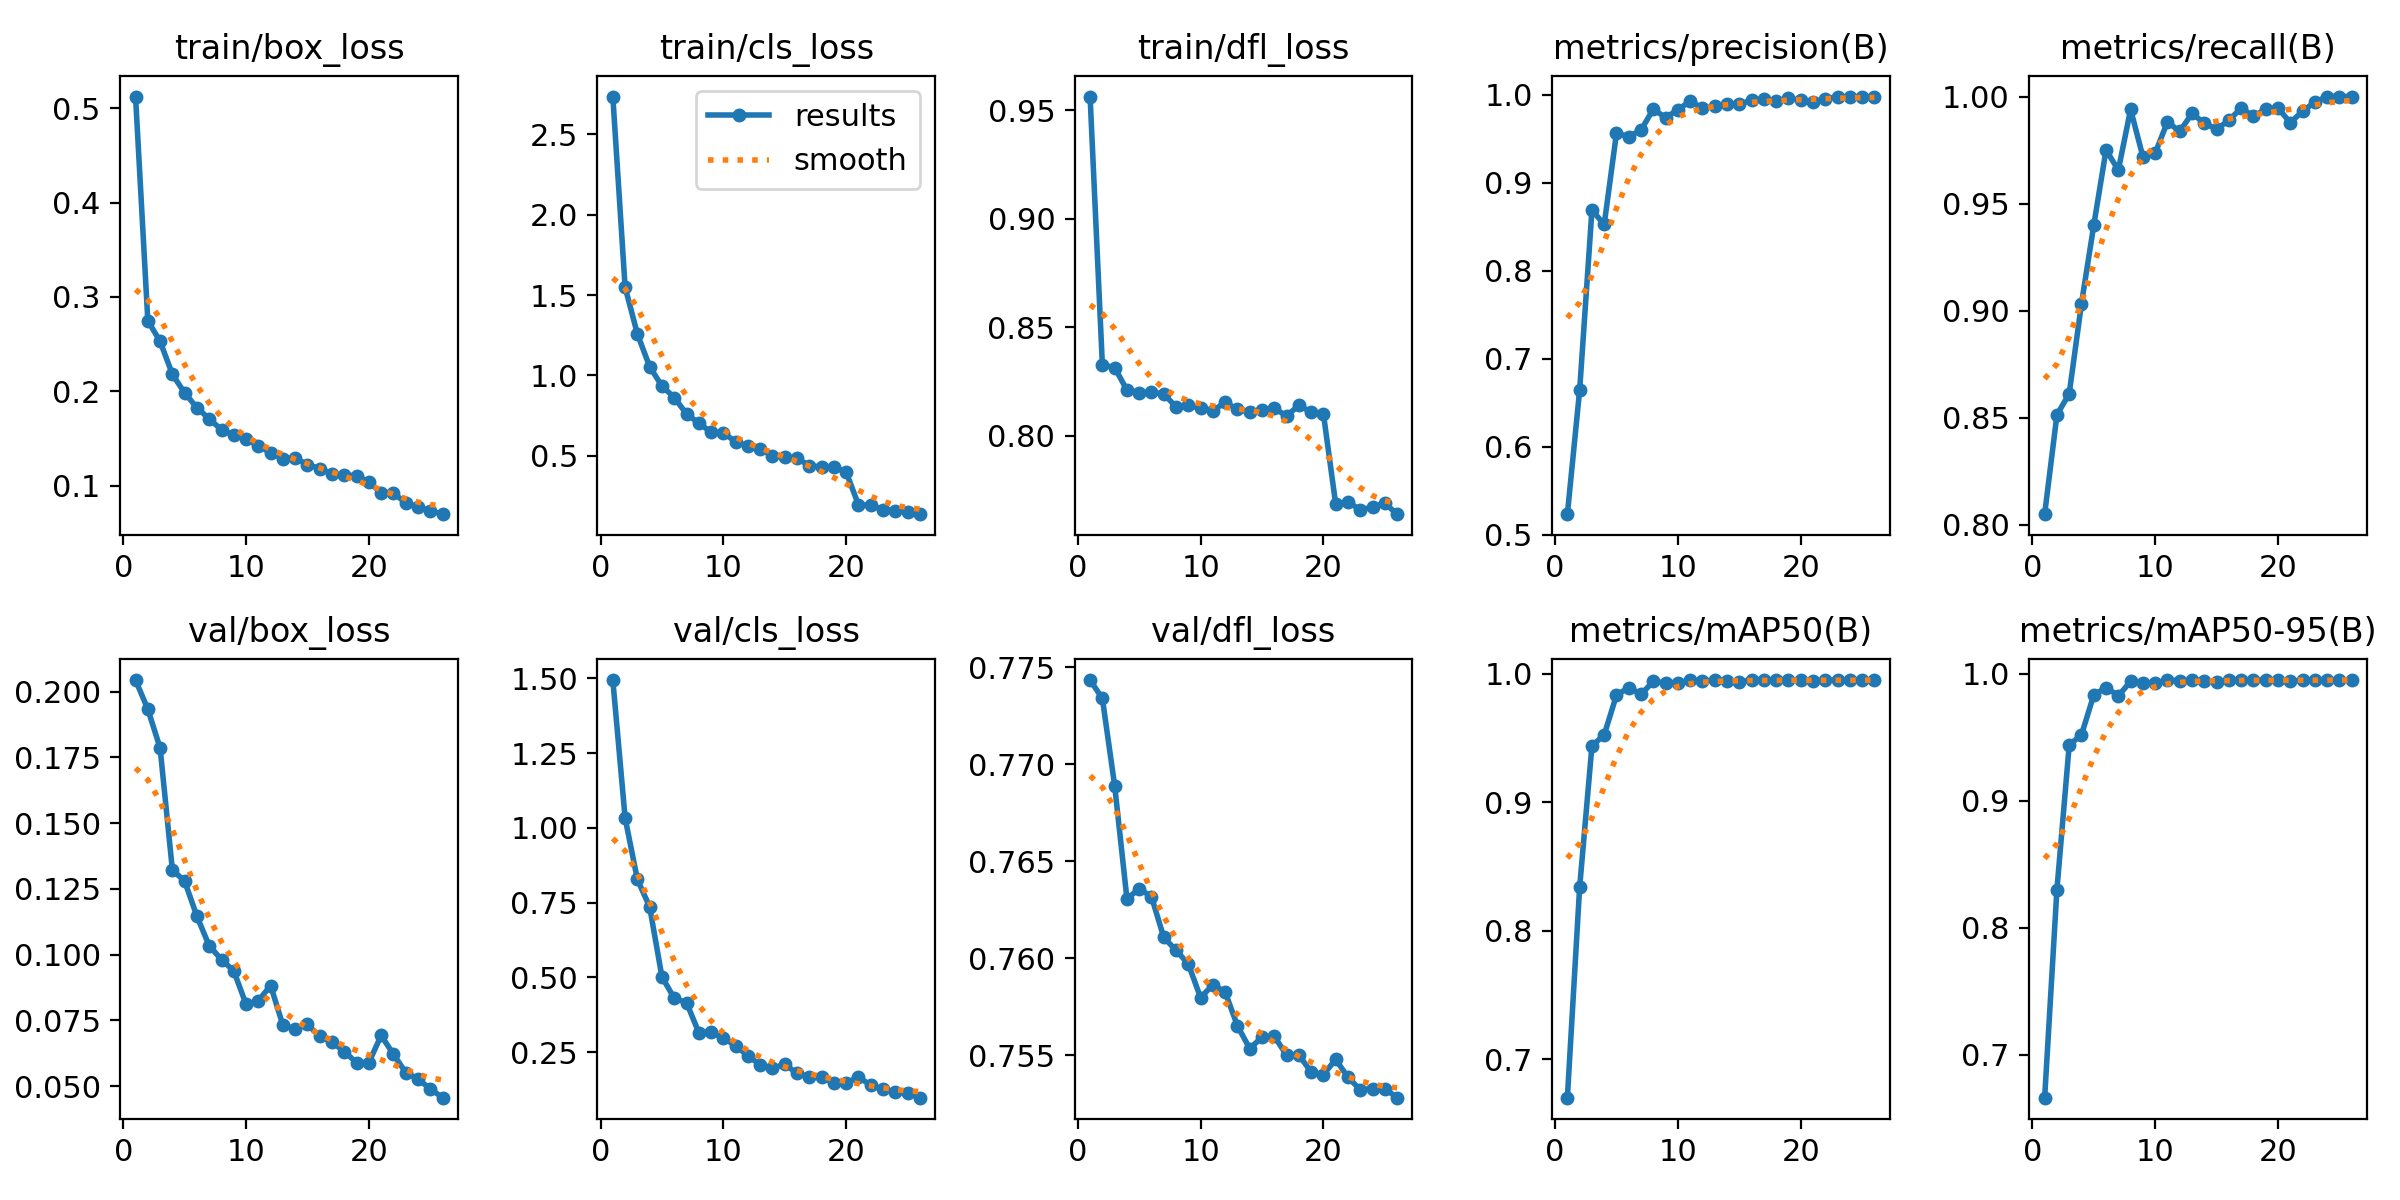

The table this chart was drawn from, first rows:
epoch, time, train/box_loss, train/cls_loss, train/dfl_loss, metrics/precision(B), metrics/recall(B), metrics/mAP50(B), metrics/mAP50-95(B), val/box_loss, val/cls_loss, val/dfl_loss, lr/pg0, lr/pg1, lr/pg2
1, 1343, 0.5122, 2.736, 0.9563, 0.5232, 0.805, 0.67, 0.6662, 0.2044, 1.495, 0.7743, 0.0002372, 0.0002372, 0.0002372
2, 2037, 0.275, 1.549, 0.8325, 0.6642, 0.8513, 0.8338, 0.83, 0.1933, 1.033, 0.7734, 0.0004595, 0.0004595, 0.0004595
3, 2718, 0.253, 1.258, 0.8314, 0.8689, 0.8612, 0.9438, 0.9438, 0.1785, 0.8276, 0.7689, 0.0006661, 0.0006661, 0.0006661
4, 3698, 0.2181, 1.054, 0.8209, 0.8527, 0.9033, 0.9523, 0.9519, 0.1322, 0.736, 0.7631, 0.0006433, 0.0006433, 0.0006433
5, 4651, 0.1984, 0.9336, 0.8198, 0.9565, 0.9399, 0.9833, 0.9832, 0.1279, 0.5018, 0.7636, 0.0006198, 0.0006198, 0.0006198
6, 5322, 0.1828, 0.8617, 0.8199, 0.9525, 0.975, 0.9891, 0.9891, 0.1146, 0.4305, 0.7632, 0.0005962, 0.0005962, 0.0005962
7, 5979, 0.171, 0.7602, 0.8192, 0.96, 0.9657, 0.984, 0.9826, 0.1033, 0.4159, 0.7611, 0.0005726, 0.0005726, 0.0005726
8, 6619, 0.1594, 0.7024, 0.8132, 0.9838, 0.994, 0.9939, 0.9939, 0.09813, 0.3154, 0.7604, 0.0005491, 0.0005491, 0.0005491
9, 7299, 0.1538, 0.6459, 0.8138, 0.974, 0.9719, 0.9928, 0.9925, 0.09379, 0.3179, 0.7597, 0.0005255, 0.0005255, 0.0005255
10, 7910, 0.1495, 0.6411, 0.8126, 0.9831, 0.9736, 0.9925, 0.9925, 0.08112, 0.2966, 0.758, 0.0005019, 0.0005019, 0.0005019
11, 8605, 0.1424, 0.5868, 0.8113, 0.9929, 0.9881, 0.9949, 0.9949, 0.08247, 0.2721, 0.7586, 0.0004784, 0.0004784, 0.0004784
12, 9277, 0.1351, 0.5583, 0.8154, 0.9849, 0.9837, 0.9945, 0.9945, 0.08826, 0.2373, 0.7582, 0.0004548, 0.0004548, 0.0004548
13, 9843, 0.1287, 0.5419, 0.812, 0.987, 0.9921, 0.9949, 0.9949, 0.07312, 0.2079, 0.7565, 0.0004313, 0.0004313, 0.0004313
14, 10633, 0.1293, 0.4998, 0.8108, 0.9895, 0.9876, 0.9945, 0.9945, 0.07178, 0.1964, 0.7553, 0.0004077, 0.0004077, 0.0004077
15, 11283, 0.1226, 0.4936, 0.8119, 0.9893, 0.9848, 0.9936, 0.9936, 0.07345, 0.2088, 0.7559, 0.0003841, 0.0003841, 0.0003841
16, 11906, 0.1184, 0.4831, 0.8126, 0.994, 0.9888, 0.995, 0.995, 0.06889, 0.1795, 0.756, 0.0003606, 0.0003606, 0.0003606
17, 12575, 0.1126, 0.4382, 0.809, 0.9952, 0.9947, 0.995, 0.995, 0.06674, 0.1678, 0.755, 0.000337, 0.000337, 0.000337
18, 13174, 0.112, 0.4287, 0.814, 0.993, 0.9909, 0.995, 0.995, 0.06313, 0.1663, 0.755, 0.0003134, 0.0003134, 0.0003134
19, 13795, 0.1104, 0.4277, 0.8108, 0.9962, 0.994, 0.995, 0.995, 0.0589, 0.1455, 0.7541, 0.0002899, 0.0002899, 0.0002899
20, 14592, 0.1042, 0.3981, 0.81, 0.9939, 0.9947, 0.9949, 0.9949, 0.05896, 0.1469, 0.754, 0.0002663, 0.0002663, 0.0002663
21, 15195, 0.09241, 0.1941, 0.7683, 0.9918, 0.9878, 0.9941, 0.9941, 0.06926, 0.1668, 0.7548, 0.0002428, 0.0002428, 0.0002428
22, 15799, 0.09253, 0.1913, 0.7694, 0.9958, 0.9931, 0.9949, 0.9949, 0.06214, 0.1392, 0.7539, 0.0002192, 0.0002192, 0.0002192
23, 16469, 0.08192, 0.1637, 0.7657, 0.9974, 0.9974, 0.995, 0.995, 0.05518, 0.1251, 0.7532, 0.0001956, 0.0001956, 0.0001956
24, 17245, 0.07742, 0.1573, 0.767, 0.9981, 1, 0.995, 0.995, 0.05267, 0.115, 0.7533, 0.0001721, 0.0001721, 0.0001721
25, 18096, 0.07375, 0.1474, 0.7688, 0.9971, 1, 0.995, 0.995, 0.04898, 0.1137, 0.7533, 0.0001485, 0.0001485, 0.0001485
26, 18819, 0.07005, 0.1354, 0.7637, 0.998, 1, 0.995, 0.995, 0.04561, 0.09765, 0.7528, 0.000125, 0.000125, 0.000125
